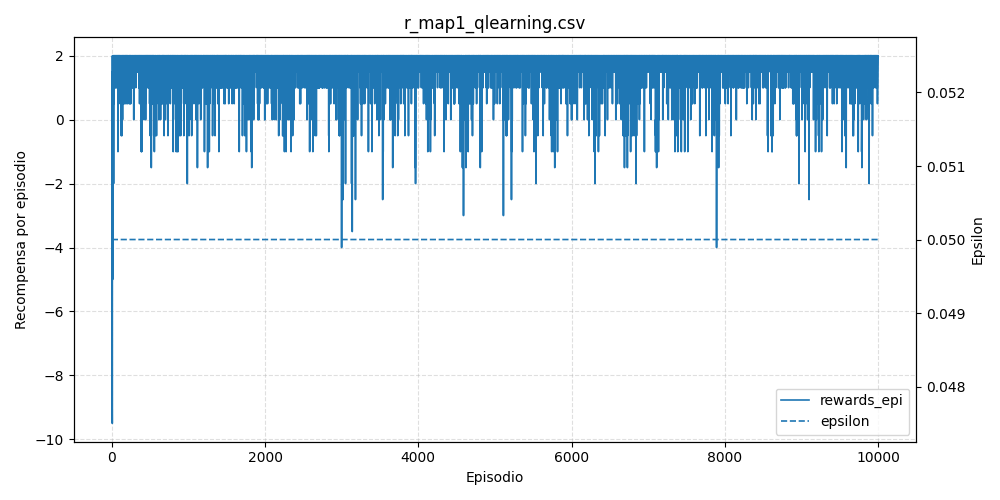

Source data for this figure (header and first rows):
episode, rewards_epi, epsilon
0, -5.0, 0.05
1, 0.5, 0.05
2, 1.0, 0.05
3, 1.5, 0.05
4, -7.0, 0.05
5, -9.0, 0.05
6, -9.5, 0.05
7, -1.5, 0.05
8, 2.0, 0.05
9, 2.0, 0.05
10, -5.0, 0.05
11, 1.0, 0.05
12, 2.0, 0.05
13, 1.0, 0.05
14, 1.5, 0.05
15, 0.0, 0.05
16, 1.5, 0.05
17, 2.0, 0.05
18, 1.5, 0.05
19, 1.0, 0.05
20, 2.0, 0.05
21, 2.0, 0.05
22, 1.5, 0.05
23, -2.0, 0.05
24, 2.0, 0.05
25, 0.5, 0.05
26, 1.5, 0.05
27, 2.0, 0.05
28, 2.0, 0.05
29, 1.0, 0.05
30, 1.5, 0.05
31, 1.5, 0.05
32, 2.0, 0.05
33, 2.0, 0.05
34, 1.5, 0.05
35, 1.5, 0.05
36, 2.0, 0.05
37, 1.0, 0.05
38, 2.0, 0.05
39, 1.5, 0.05
40, 2.0, 0.05
41, 2.0, 0.05
42, 2.0, 0.05
43, 2.0, 0.05
44, 1.5, 0.05
45, 1.5, 0.05
46, 2.0, 0.05
47, 1.0, 0.05
48, 1.5, 0.05
49, 2.0, 0.05
50, 2.0, 0.05
51, 2.0, 0.05
52, 2.0, 0.05
53, 1.5, 0.05
54, 2.0, 0.05
55, 1.0, 0.05
56, 1.5, 0.05
57, 1.5, 0.05
58, 1.5, 0.05
59, 2.0, 0.05
... 9,940 more rows
